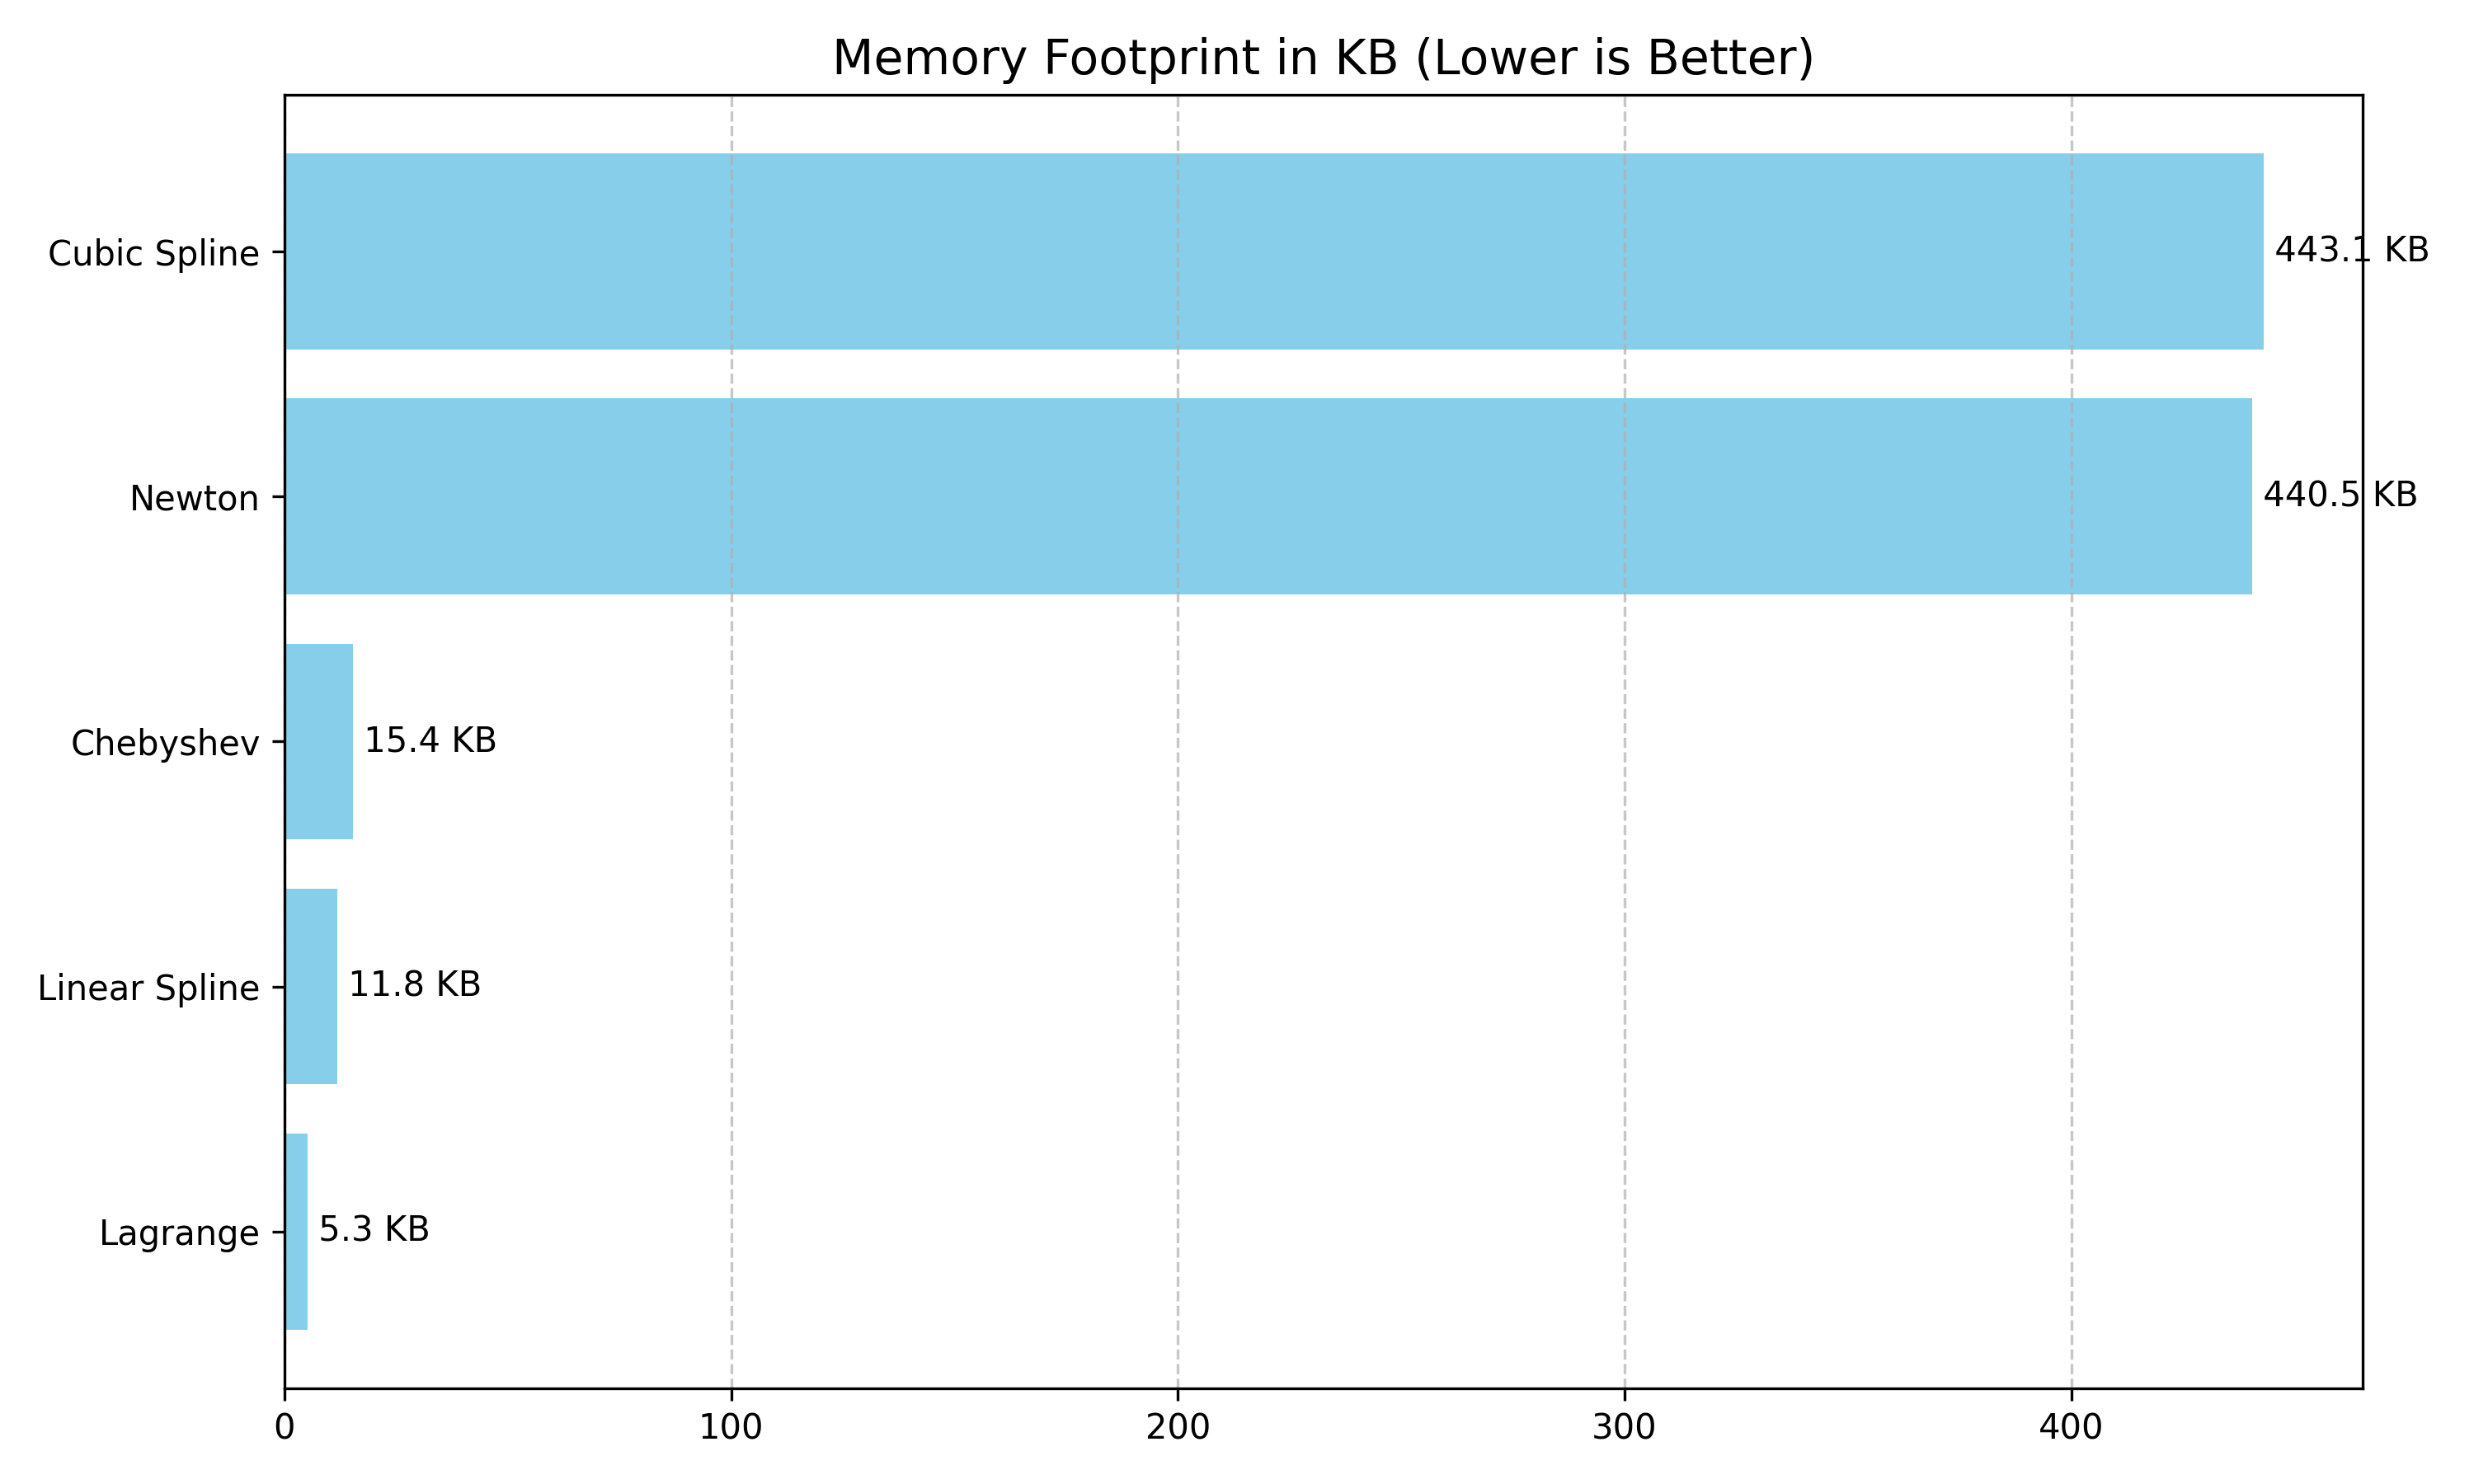

The table this chart was drawn from, first rows:
Method, Memory
Lagrange, 5.266
Linear Spline, 11.83
Chebyshev, 15.36
Newton, 440.5
Cubic Spline, 443.1
